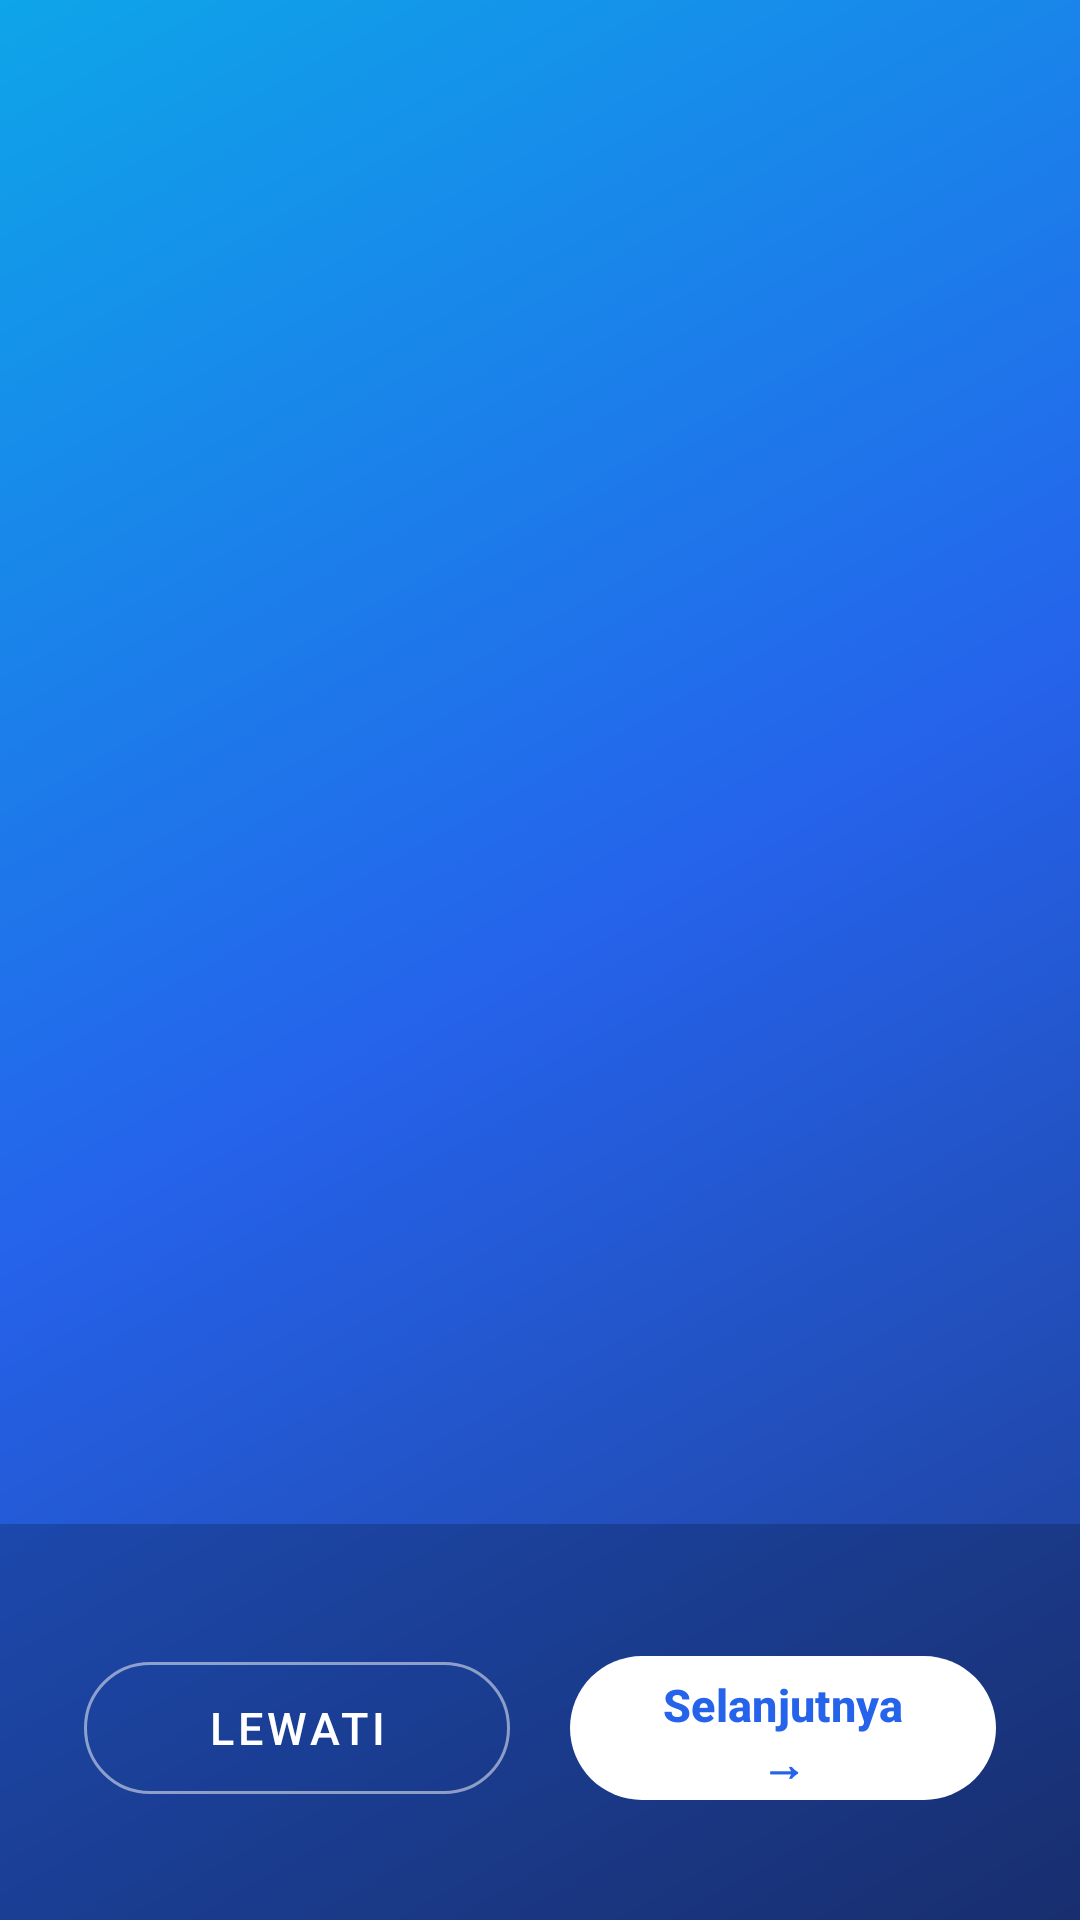

Write the Android layout XML for this screen, with the resource values it uses.
<!-- AndroidManifest.xml: application theme Theme.Fajartime -->
<!-- res/layout/activity_onboarding.xml -->
<?xml version="1.0" encoding="utf-8"?>
<androidx.constraintlayout.widget.ConstraintLayout xmlns:android="http://schemas.android.com/apk/res/android"
    xmlns:app="http://schemas.android.com/apk/res-auto"
    android:layout_width="match_parent"
    android:layout_height="match_parent"
    android:background="@drawable/bg_onboarding_gradient">

    
    <androidx.viewpager2.widget.ViewPager2
        android:id="@+id/viewPager"
        android:layout_width="0dp"
        android:layout_height="0dp"
        app:layout_constraintTop_toTopOf="parent"
        app:layout_constraintBottom_toTopOf="@+id/bottomContainer"
        app:layout_constraintStart_toStartOf="parent"
        app:layout_constraintEnd_toEndOf="parent" />

    
    <LinearLayout
        android:id="@+id/bottomContainer"
        android:layout_width="0dp"
        android:layout_height="wrap_content"
        android:orientation="vertical"
        android:gravity="center"
        android:paddingStart="28dp"
        android:paddingEnd="28dp"
        android:paddingTop="20dp"
        android:paddingBottom="36dp"
        android:background="#33000000"
        app:layout_constraintBottom_toBottomOf="parent"
        app:layout_constraintStart_toStartOf="parent"
        app:layout_constraintEnd_toEndOf="parent">

        
        <LinearLayout
            android:id="@+id/dotsIndicator"
            android:layout_width="wrap_content"
            android:layout_height="wrap_content"
            android:orientation="horizontal"
            android:gravity="center"
            android:layout_marginBottom="20dp" />

        
        
        <com.google.android.material.button.MaterialButton
            android:id="@+id/btnAyoMulai"
            android:layout_width="match_parent"
            android:layout_height="56dp"
            android:text="Ayo Mulai!"
            android:textSize="16sp"
            android:textStyle="bold"
            android:textColor="@color/primary_blue"
            android:visibility="gone"
            app:backgroundTint="#FFFFFF"
            app:cornerRadius="28dp"
            android:fontFamily="sans-serif-medium"
            android:drawableEnd="@android:drawable/ic_menu_send"
            app:drawableTint="@color/primary_blue" />

        
        <LinearLayout
            android:id="@+id/btnRowContainer"
            android:layout_width="match_parent"
            android:layout_height="wrap_content"
            android:orientation="horizontal"
            android:gravity="center">

            <com.google.android.material.button.MaterialButton
                android:id="@+id/btnLewati"
                style="@style/Widget.MaterialComponents.Button.OutlinedButton"
                android:layout_width="0dp"
                android:layout_height="56dp"
                android:layout_weight="1"
                android:layout_marginEnd="10dp"
                android:text="Lewati"
                android:textColor="#FFFFFF"
                android:textSize="15sp"
                app:strokeColor="#80FFFFFF"
                app:cornerRadius="28dp" />

            <com.google.android.material.button.MaterialButton
                android:id="@+id/btnNext"
                android:layout_width="0dp"
                android:layout_height="56dp"
                android:layout_weight="1"
                android:layout_marginStart="10dp"
                android:text="Selanjutnya →"
                android:textColor="@color/primary_blue"
                android:textSize="15sp"
                android:textStyle="bold"
                app:backgroundTint="#FFFFFF"
                app:cornerRadius="28dp" />

        </LinearLayout>

    </LinearLayout>

</androidx.constraintlayout.widget.ConstraintLayout>
<!-- resources referenced by this layout -->
<resources>
  <color name="primary_blue">#2563EB</color>
  <!-- drawable bg_onboarding_gradient (drawable) -->
  <?xml version="1.0" encoding="utf-8"?>
  <shape xmlns:android="http://schemas.android.com/apk/res/android"
      android:shape="rectangle">
      <gradient
          android:angle="135"
          android:startColor="#1E3A8A"
          android:centerColor="#2563EB"
          android:endColor="#0EA5E9"
          android:type="linear" />
  </shape>
  <style name="Theme.Fajartime" parent="Base.Theme.Fajartime" />
  <style name="Base.Theme.Fajartime" parent="Theme.Material3.DayNight.NoActionBar">
          
          <item name="colorPrimary">@color/primary_blue</item>
          <item name="colorPrimaryDark">@color/deep_navy</item>
          <item name="colorAccent">@color/primary_blue</item>
          <item name="android:statusBarColor">@color/white</item>
          <item name="android:windowLightStatusBar">true</item>
          <item name="android:windowBackground">@color/bg_light</item>
      </style>
  <color name="deep_navy">#0F172A</color>
  <color name="white">#FFFFFF</color>
  <color name="bg_light">#F8FAFC</color>
</resources>
